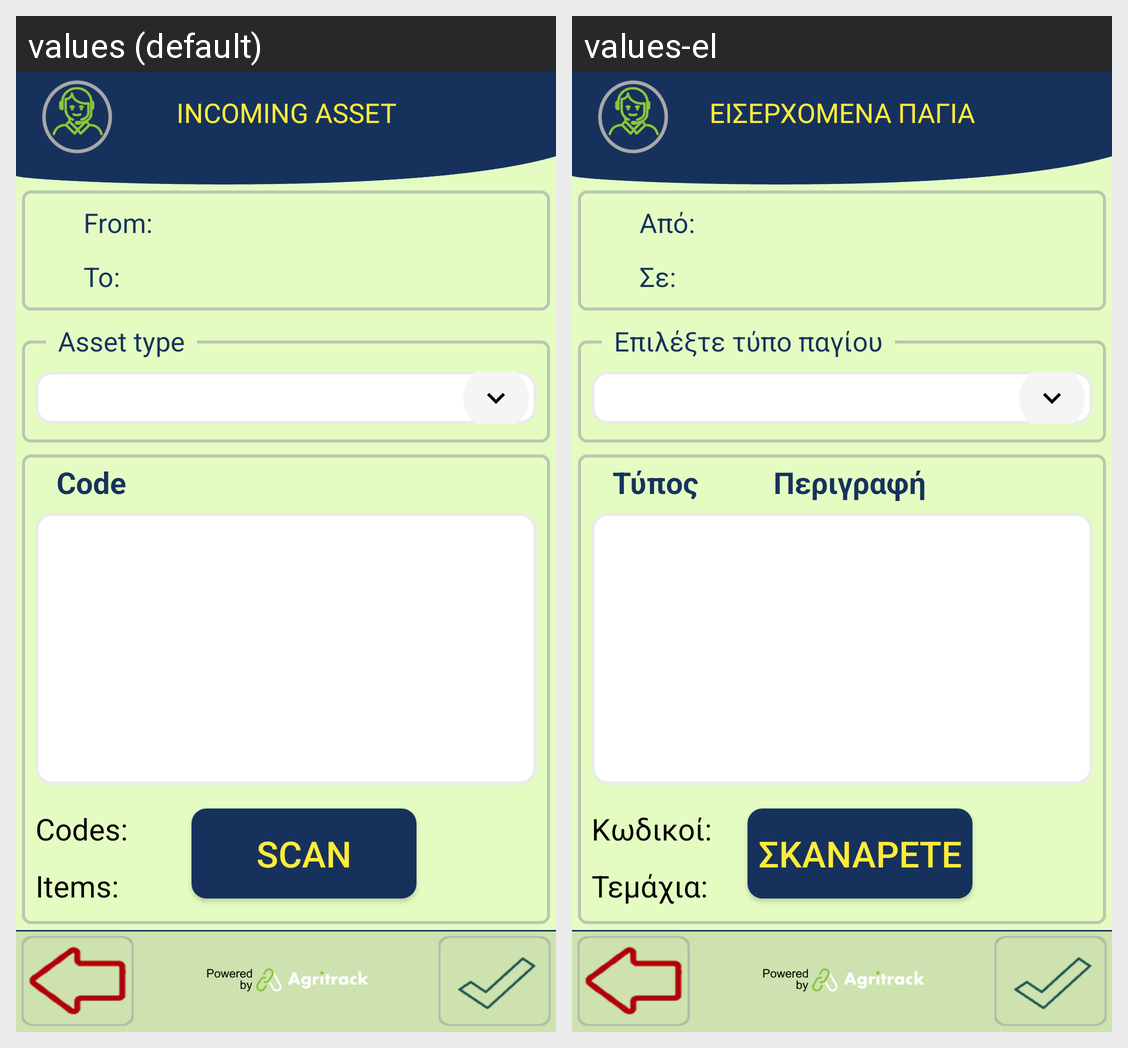

Locale-by-locale string values for the Android screen shown in this grid:
Android screen res/layout/activity_zebra_incoming_asset.xml rendered under 2 locales, left to right: values (default), values-el. Device: Nexus 5 (rendered at 1080×1920; each locale shown at half size, 540×960, under a caption strip naming it); theme FishTrack.
Strings drawn on this screen, with the default value and each locale's value (text and hints the layout hard-codes, and strings that could not be matched under every locale, appear in the picture but are not listed):

title_incoming_asset
  values: INCOMING ASSET
  values-el: ΕΙΣΕΡΧΟΜΕΝΑ ΠΑΓΙΑ

details_from
  values: From:
  values-el: Από:

details_to
  values: To:
  values-el: Σε:

scan_assets
  values: SCAN
  values-el: ΣΚΑΝΑΡΕΤΕ

inventory_header
  values: Code           Description                        #
  values-el: Τύπος          Περιγραφή                        #

inventory_codes
  values: Codes:
  values-el: Κωδικοί:

inventory_items
  values: Items:
  values-el: Τεμάχια:
